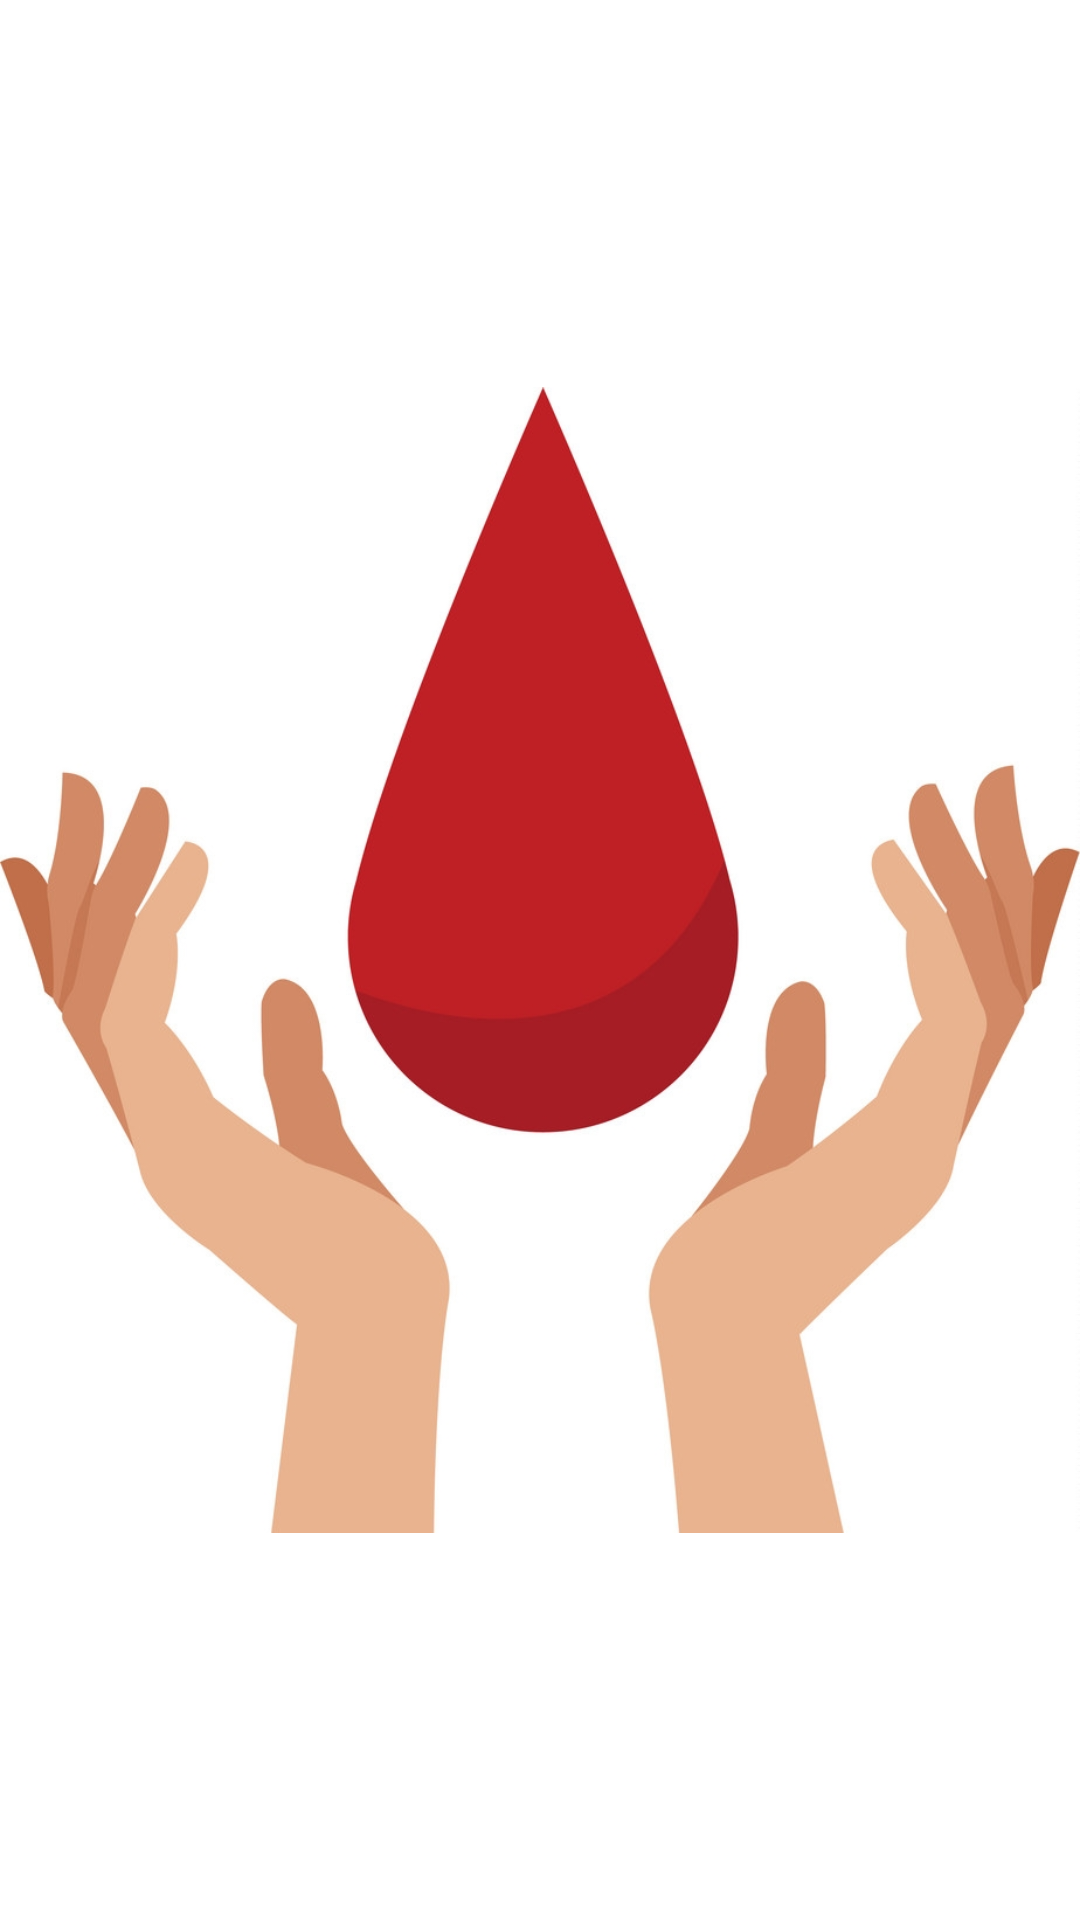

Layout XML and referenced resources for this Android screen:
<!-- AndroidManifest.xml: application theme Theme.BloodDonation -->
<!-- res/layout/activity_splash_screen.xml -->
<?xml version="1.0" encoding="utf-8"?>

<androidx.constraintlayout.widget.ConstraintLayout xmlns:android="http://schemas.android.com/apk/res/android"
    xmlns:app="http://schemas.android.com/apk/res-auto"
    xmlns:tools="http://schemas.android.com/tools"
    android:layout_width="match_parent"
    android:layout_height="match_parent"
    android:background="#FFFFFF"
    tools:context=".SplashScreen">

    <ImageView
        android:id="@+id/imageView2"
        android:layout_width="wrap_content"
        android:layout_height="wrap_content"
        app:layout_constraintBottom_toBottomOf="parent"
        app:layout_constraintEnd_toEndOf="parent"
        app:layout_constraintStart_toStartOf="parent"
        app:layout_constraintTop_toTopOf="parent"
        app:srcCompat="@drawable/appicon" />
</androidx.constraintlayout.widget.ConstraintLayout>
<!-- resources referenced by this layout -->
<resources>
  <!-- drawable appicon: jpg bitmap (drawable, 106091 bytes) -->
  <style name="Theme.BloodDonation" parent="Theme.AppCompat.DayNight.DarkActionBar">
          
          <item name="colorPrimary">#111B5E</item>
          <item name="colorPrimaryVariant">#FFFFFF</item>
          <item name="colorOnPrimary">#FFFFFF</item>
          
          <item name="colorSecondary">#000000</item>
          <item name="colorSecondaryVariant">@color/black</item>
          <item name="colorOnSecondary">@color/black</item>
          
          <item name="android:statusBarColor" tools:targetApi="l">?attr/colorPrimaryVariant</item>
          
      </style>
  <!-- not gathered from this repository: default colours our renderer supplied (Android Studio template values) -->
  <color name="black">#FF000000</color>
</resources>
